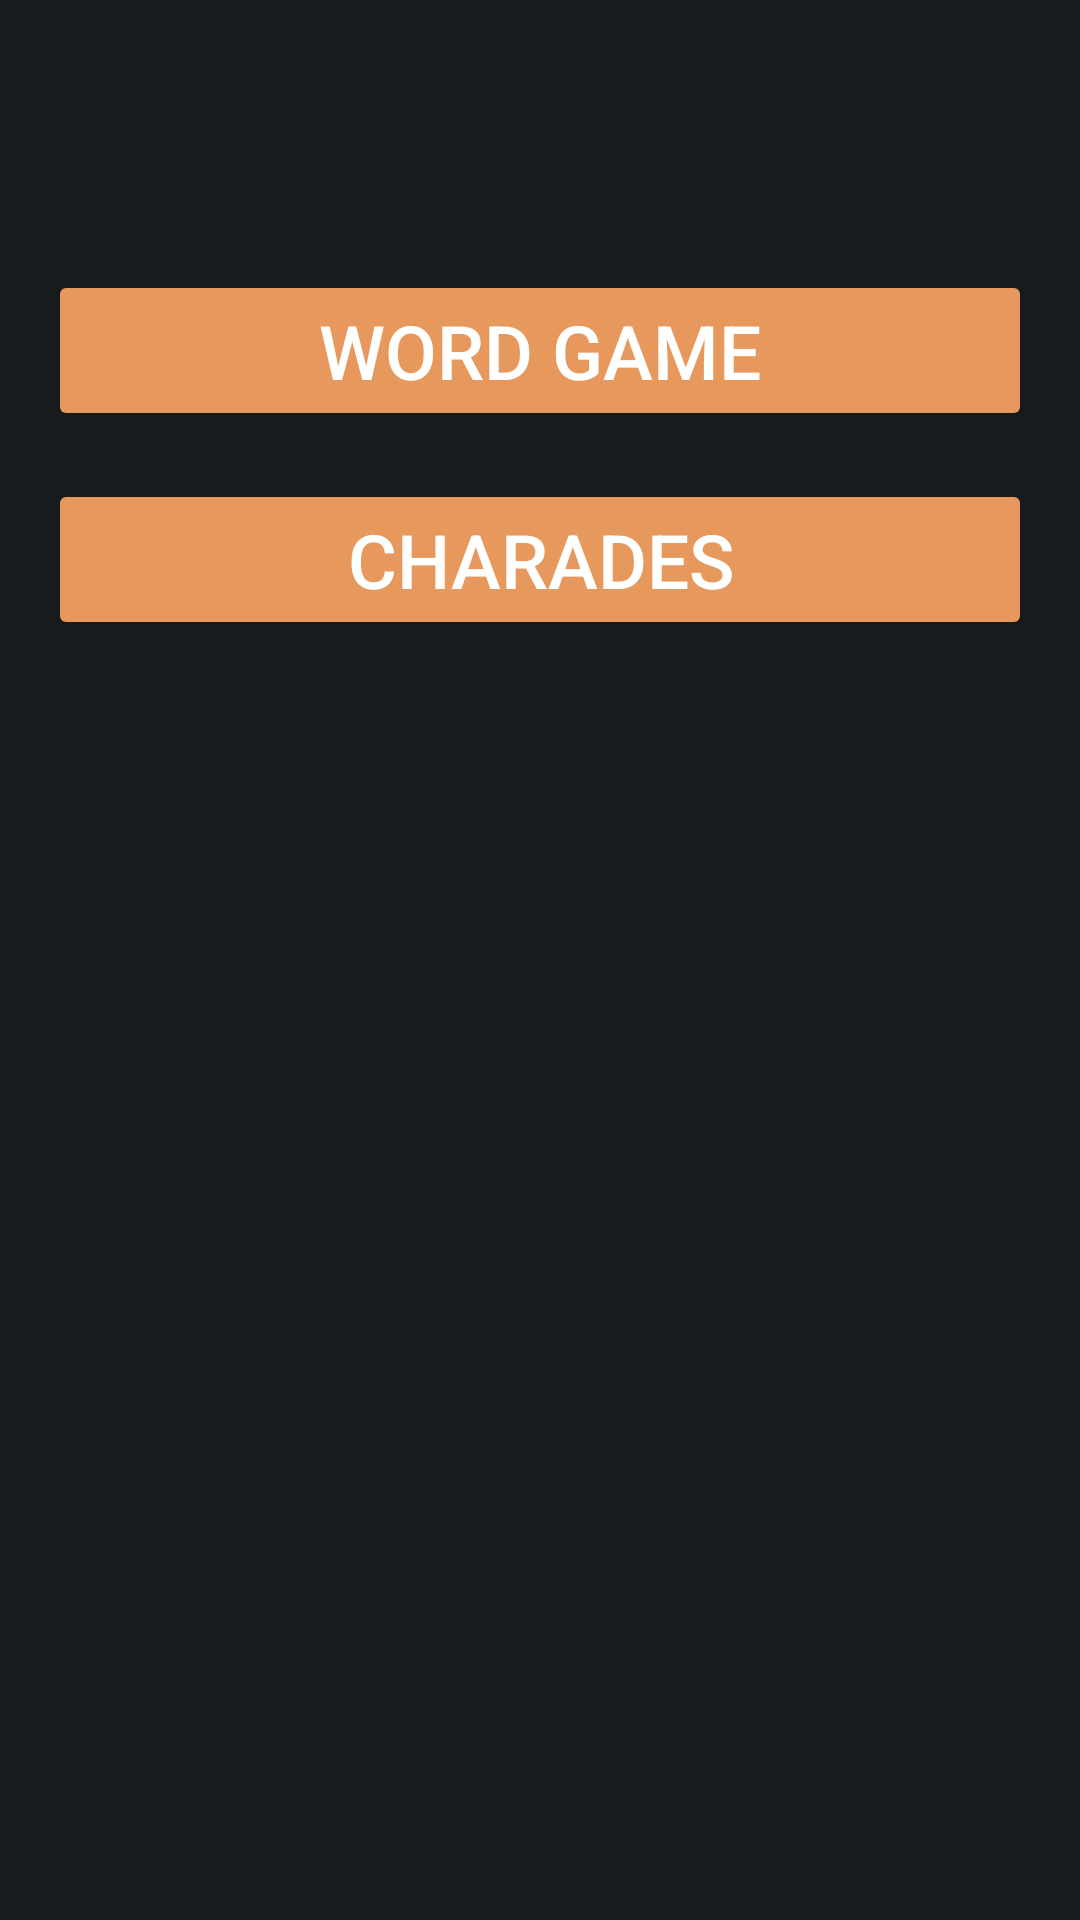

Reconstruct the res/layout file that produces this screen, plus the resources it refers to.
<!-- AndroidManifest.xml: application theme Theme.Warrungu -->
<!-- res/layout/activity_games_menu.xml -->
<?xml version="1.0" encoding="utf-8"?>
<LinearLayout
    xmlns:android="http://schemas.android.com/apk/res/android"
    xmlns:app="http://schemas.android.com/apk/res-auto"
    xmlns:tools="http://schemas.android.com/tools"
    android:background="@color/material_dynamic_neutral10"
    android:layout_width="match_parent"
    android:layout_height="match_parent"
    android:orientation="vertical"
    android:padding="16dp"
    tools:context=".MainActivity">

    <Button
        android:id="@+id/accessWordGame"
        android:layout_width="match_parent"
        android:layout_height="wrap_content"
        android:backgroundTint="@color/accent_2"
        android:layout_marginTop="74dp"
        android:text="Word game"
        android:textColor="#FFFFFF"
        android:textSize="25sp" />

    <Button
        android:id="@+id/accessCharades"
        android:layout_width="match_parent"
        android:layout_height="wrap_content"
        android:layout_centerHorizontal="true"
        android:backgroundTint="@color/accent_2"
        android:layout_marginTop="16dp"
        android:text="Charades"
        android:textColor="#FFFFFF"
        android:textSize="25sp" />

</LinearLayout>
<!-- resources referenced by this layout -->
<resources>
  <color name="accent_2">#E6985D</color>
  <style name="Theme.Warrungu" parent="Base.Theme.Warrungu" />
  <style name="Base.Theme.Warrungu" parent="Theme.Material3.DayNight.NoActionBar">
          
          
      </style>
</resources>
